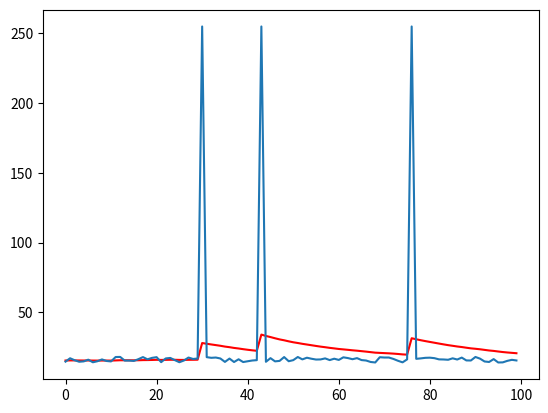

Here is the Python script that generated this plot:
import numpy as np
import matplotlib.pyplot as plt
import random

inp2 = [1.0,1.5,1.43,2.3,5.44,2.5,3.0,255.0,2.9,2.75]
inp5 = [1.0,3.0,4.0,5.0,4.0,255.0,5.0,6.0,7.0,4.0,5.0,4.0,6.0,7.0]
inp = [random.uniform(14.0,18.0) for i in range(0,100)]
inp[30] = inp[43]=inp[76]=255
temp = inp[:]
pos = 0
smoothedVal = inp[0]
print(inp)
while pos < len(inp):
    inp[pos] = (inp[pos] * (1 - .95)) + (inp[pos-1]  *  .95);
    pos=pos+1
print(inp)
plt.plot([i for i in range(0,len(inp))],inp,'r-',[i for i in range(0,len(inp))],temp)
plt.show()
